Run: headless pygame with SDL's dummy video driver; simulated clock (each Clock.tick advances the game by its frame time, no real sleeping); random seed 0; keys injected as events and as key.get_pressed() state; no mouse input.
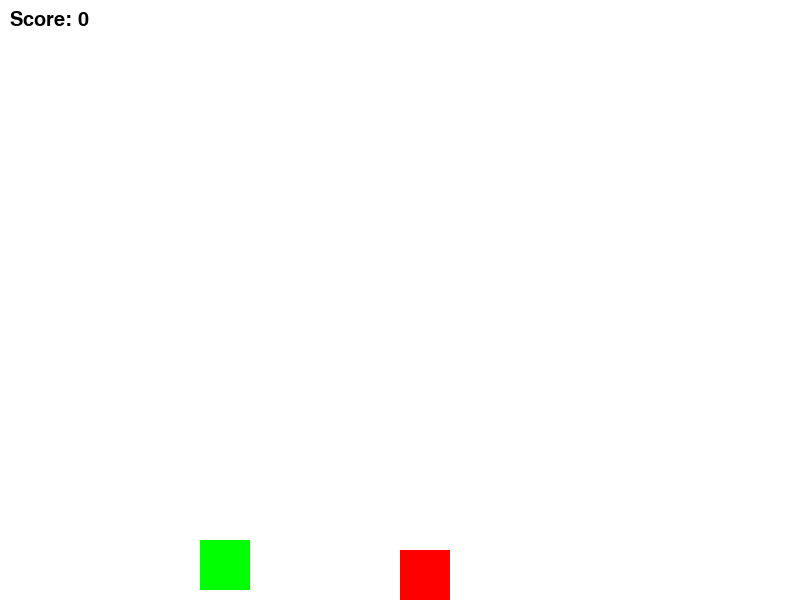
Frame 1 of 4 · flips 1–60 · no input
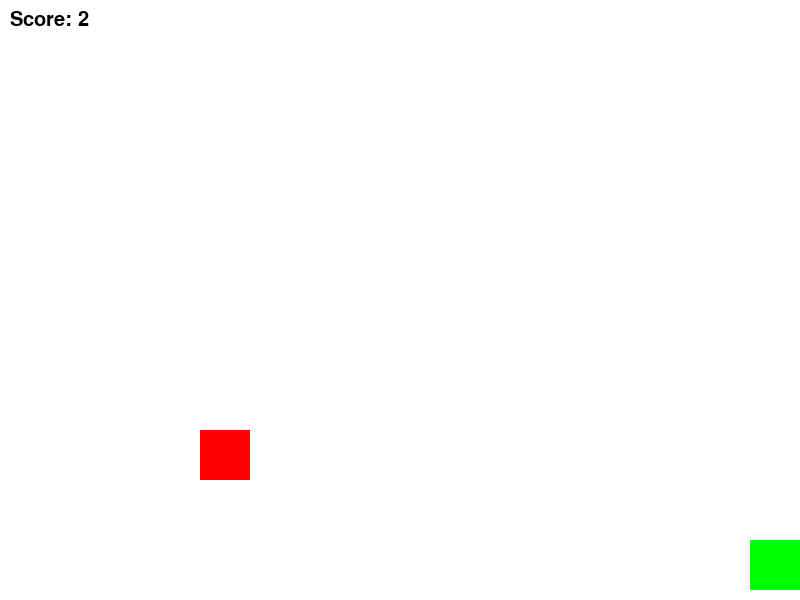
Frame 2 of 4 · flips 61–180 · tapped SPACE, RETURN · held RIGHT (→), D
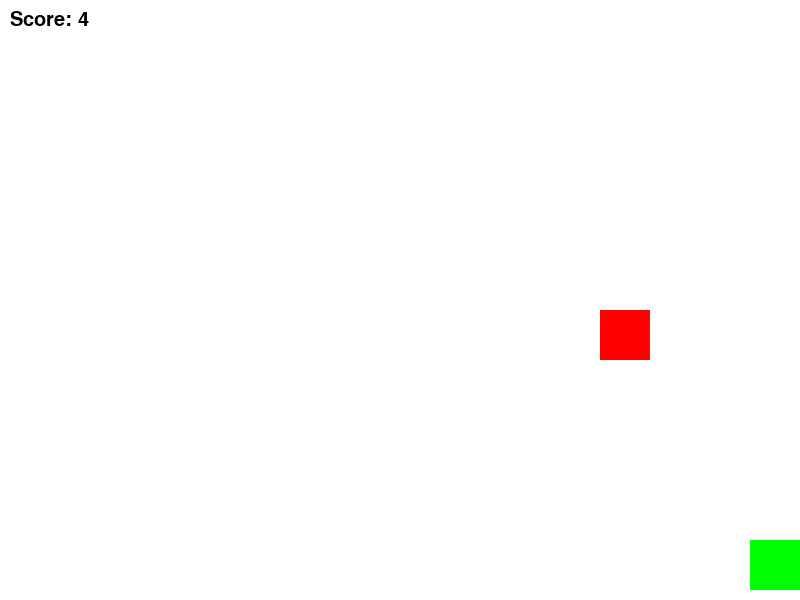
Frame 3 of 4 · flips 181–300 · held DOWN (↓), S
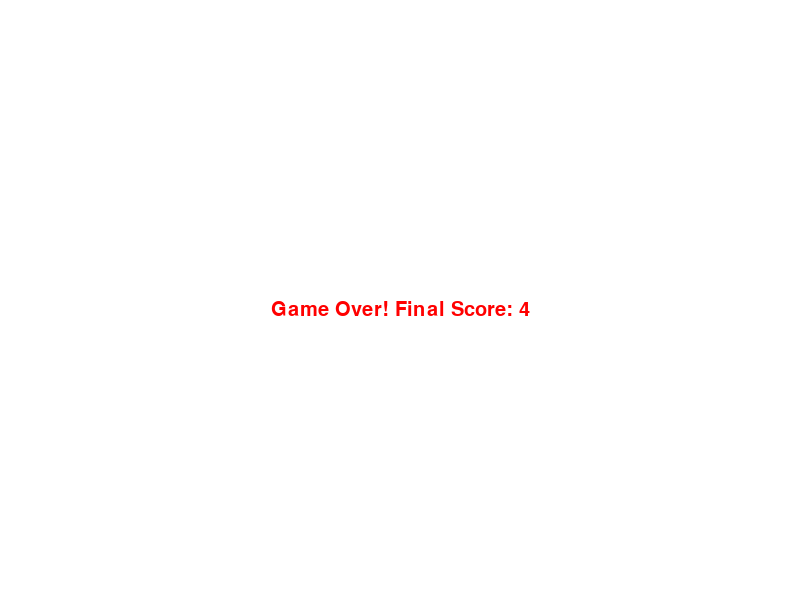
Frame 4 of 4 · flips 301–420 · held LEFT (←), A, UP (↑), W

The pygame program that drew these frames:

import pygame
import random

# Initialize pygame
pygame.init()

# Game constants
WIDTH, HEIGHT = 800, 600
WHITE = (255, 255, 255)
GREEN = (0, 255, 0)
BLACK = (0, 0, 0)
RED = (255, 0, 0)

# Game variables
player_width, player_height = 50, 50
player_x = WIDTH // 4
player_y = HEIGHT - player_height - 10
player_speed = 10
obstacle_width, obstacle_height = 50, 50
obstacle_speed = 10
score = 0

# Set up display
screen = pygame.display.set_mode((WIDTH, HEIGHT))
pygame.display.set_caption("Temple Run")

# Font for score
font = pygame.font.SysFont("Arial", 30)

# Clock to control game speed
clock = pygame.time.Clock()

# Player and obstacle classes
class Player:
    def __init__(self, x, y):
        self.x = x
        self.y = y
        self.width = player_width
        self.height = player_height
        self.speed = player_speed
    
    def move(self, direction):
        if direction == "left" and self.x > 0:
            self.x -= self.speed
        elif direction == "right" and self.x < WIDTH - self.width:
            self.x += self.speed

    def draw(self, screen):
        pygame.draw.rect(screen, GREEN, (self.x, self.y, self.width, self.height))

class Obstacle:
    def __init__(self):
        self.x = random.choice([WIDTH // 4, WIDTH // 2, 3 * WIDTH // 4])
        self.y = -obstacle_height
        self.width = obstacle_width
        self.height = obstacle_height
        self.speed = obstacle_speed

    def move(self):
        self.y += self.speed

    def draw(self, screen):
        pygame.draw.rect(screen, RED, (self.x, self.y, self.width, self.height))

# Function to check collision
def check_collision(player, obstacle):
    if player.x < obstacle.x + obstacle.width and player.x + player.width > obstacle.x:
        if player.y < obstacle.y + obstacle.height and player.y + player.height > obstacle.y:
            return True
    return False

# Game loop
player = Player(player_x, player_y)
obstacles = [Obstacle()]
running = True
while running:
    screen.fill(WHITE)
    
    # Handle events
    for event in pygame.event.get():
        if event.type == pygame.QUIT:
            running = False
    
    # Handle player input
    keys = pygame.key.get_pressed()
    if keys[pygame.K_LEFT]:
        player.move("left")
    if keys[pygame.K_RIGHT]:
        player.move("right")
    
    # Move obstacles and check for collisions
    for obstacle in obstacles[:]:
        obstacle.move()
        obstacle.draw(screen)
        
        if obstacle.y > HEIGHT:
            obstacles.remove(obstacle)
            obstacles.append(Obstacle())
            score += 1  # Increment score as obstacle moves off screen
        
        if check_collision(player, obstacle):
            running = False  # End the game if there is a collision
    
    # Draw player
    player.draw(screen)

    # Display score
    score_text = font.render(f"Score: {score}", True, BLACK)
    screen.blit(score_text, (10, 10))
    
    # Update the display
    pygame.display.flip()
    
    # Frame rate control
    clock.tick(30)

# Game over message
game_over_text = font.render("Game Over! Final Score: " + str(score), True, RED)
screen.fill(WHITE)
screen.blit(game_over_text, (WIDTH // 2 - game_over_text.get_width() // 2, HEIGHT // 2))
pygame.display.flip()
pygame.time.wait(3000)  # Wait for 3 seconds before closing the game

# Quit pygame
pygame.quit()
